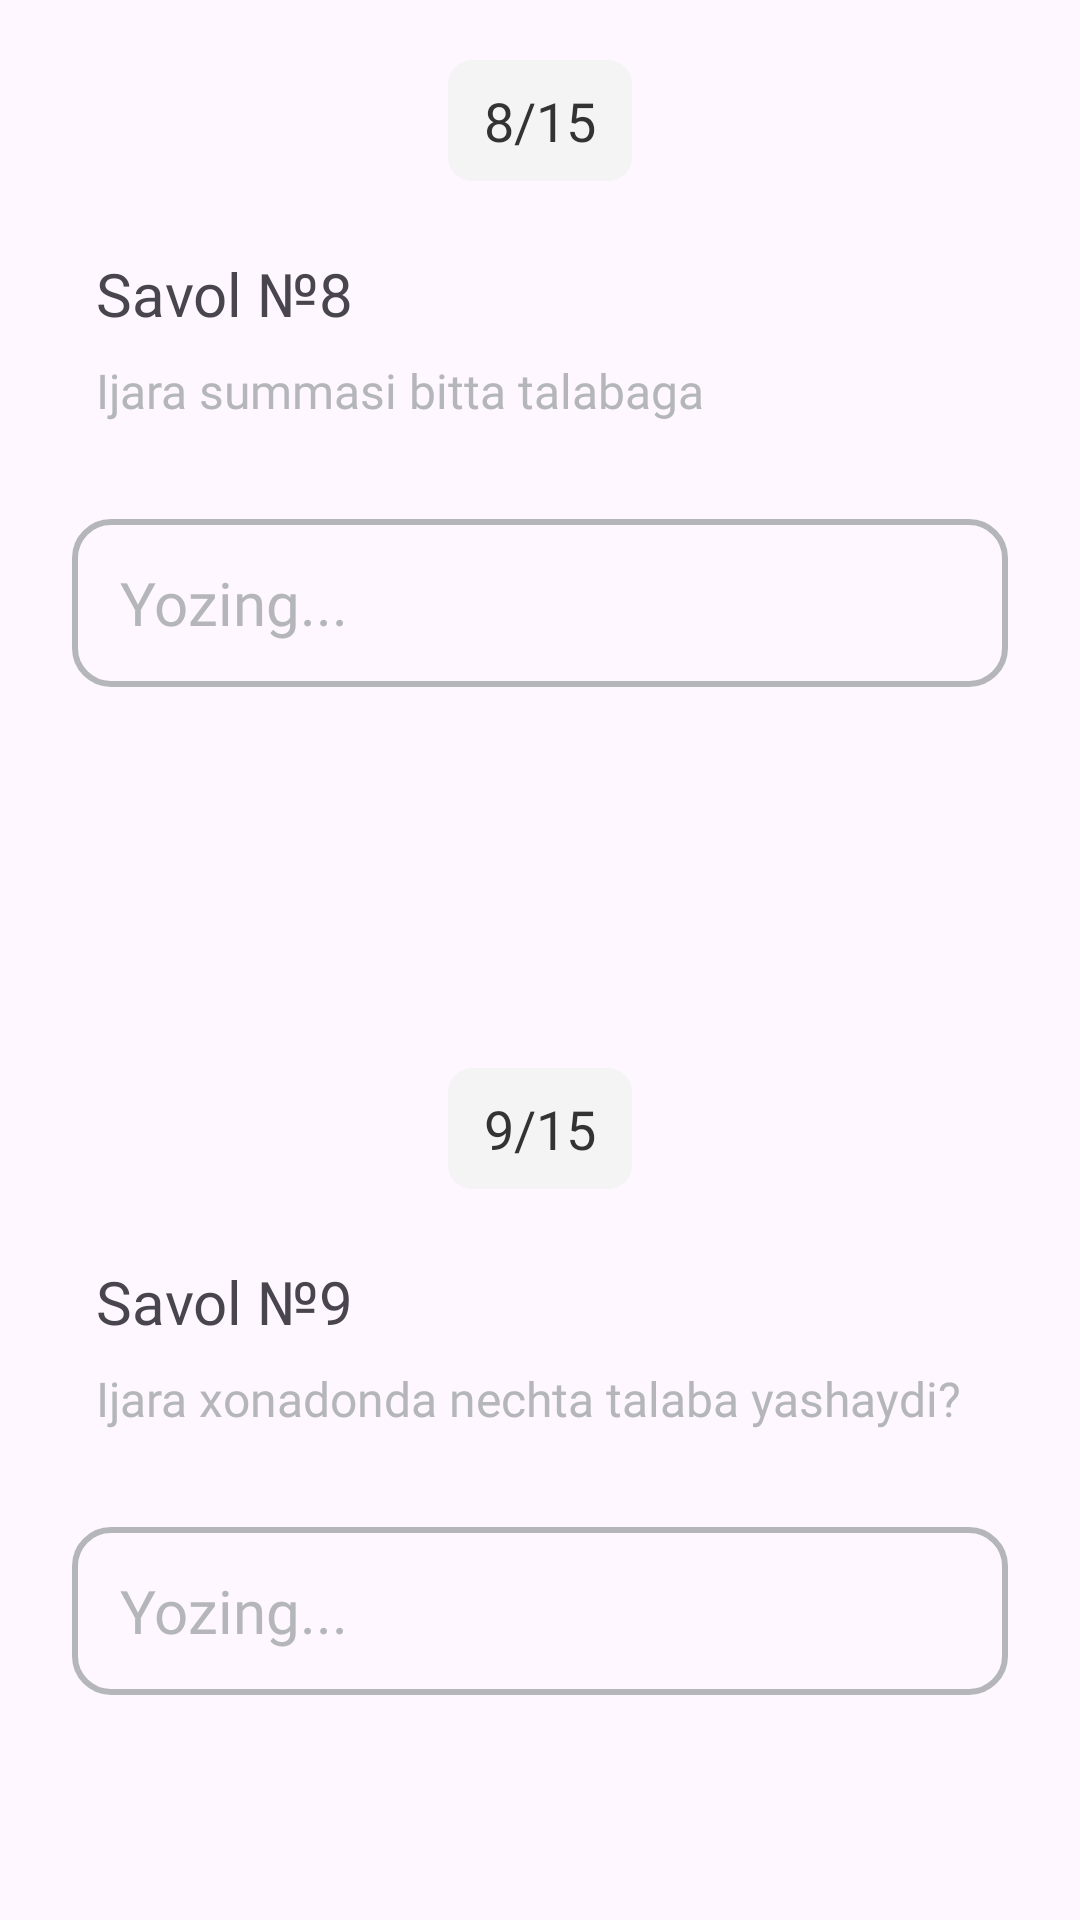

This screen was rendered from an Android layout file. Write that file and the resources it references.
<!-- AndroidManifest.xml: application theme Theme.TutorApp -->
<!-- res/layout/fragment_seventh_question.xml -->
<?xml version="1.0" encoding="utf-8"?>
<LinearLayout xmlns:android="http://schemas.android.com/apk/res/android"
    xmlns:app="http://schemas.android.com/apk/res-auto"
    xmlns:tools="http://schemas.android.com/tools"
    android:layout_width="match_parent"
    android:layout_height="match_parent"
    android:orientation="vertical">

    <LinearLayout
        android:layout_width="match_parent"
        android:layout_height="0dp"
        android:layout_marginBottom="16dp"
        android:layout_weight="1"
        android:background="@drawable/question_view_background"
        android:orientation="vertical">

        <TextView
            android:layout_width="wrap_content"
            android:layout_height="wrap_content"
            android:layout_gravity="center_horizontal"
            android:layout_marginTop="20dp"
            android:background="@drawable/tv_number_of_questions_background"
            android:fontFamily="@font/sf_pro_display_medium"
            android:paddingHorizontal="12dp"
            android:paddingVertical="8dp"
            android:text="8/15"
            android:textColor="@color/black_custom"
            android:textSize="18sp"
            tools:ignore="HardcodedText" />

        <TextView
            android:layout_width="wrap_content"
            android:layout_height="wrap_content"
            android:layout_marginStart="32dp"
            android:layout_marginTop="24dp"
            android:fontFamily="@font/sf_pro_display_medium"
            android:text="Savol №8"
            android:textSize="20sp"
            tools:ignore="HardcodedText" />

        <TextView
            android:layout_width="wrap_content"
            android:layout_height="wrap_content"
            android:layout_marginStart="32dp"
            android:layout_marginTop="8dp"
            android:fontFamily="@font/sf_pro_display_medium"
            android:text="Ijara summasi bitta talabaga"
            android:textColor="@color/gray"
            android:textSize="16sp"
            tools:ignore="HardcodedText" />

        <EditText
            android:id="@+id/et_price"
            android:layout_width="match_parent"
            android:layout_height="56dp"
            android:layout_marginTop="32dp"
            android:layout_marginHorizontal="24dp"
            android:background="@drawable/first_question_phone_number_background"
            android:fontFamily="@font/sf_pro_display_medium"
            android:hint="Yozing..."
            android:importantForAutofill="no"
            android:inputType="numberDecimal"
            android:paddingHorizontal="16dp"
            android:textColor="@color/black_custom"
            android:textColorHint="@color/gray"
            android:textSize="20sp"
            android:visibility="visible"
            tools:ignore="HardcodedText,LabelFor" />

    </LinearLayout>

    <LinearLayout
        android:layout_width="match_parent"
        android:layout_height="0dp"
        android:layout_marginTop="16dp"
        android:layout_weight="1"
        android:background="@drawable/question_view_background"
        android:orientation="vertical">

        <TextView
            android:layout_width="wrap_content"
            android:layout_height="wrap_content"
            android:layout_gravity="center_horizontal"
            android:layout_marginTop="20dp"
            android:background="@drawable/tv_number_of_questions_background"
            android:fontFamily="@font/sf_pro_display_medium"
            android:paddingHorizontal="12dp"
            android:paddingVertical="8dp"
            android:text="9/15"
            android:textColor="@color/black_custom"
            android:textSize="18sp"
            tools:ignore="HardcodedText" />

        <TextView
            android:layout_width="wrap_content"
            android:layout_height="wrap_content"
            android:layout_marginStart="32dp"
            android:layout_marginTop="24dp"
            android:fontFamily="@font/sf_pro_display_medium"
            android:text="Savol №9"
            android:textSize="20sp"
            tools:ignore="HardcodedText" />

        <TextView
            android:layout_width="wrap_content"
            android:layout_height="wrap_content"
            android:layout_marginStart="32dp"
            android:layout_marginTop="8dp"
            android:fontFamily="@font/sf_pro_display_medium"
            android:text="Ijara xonadonda nechta talaba yashaydi?"
            android:textColor="@color/gray"
            android:textSize="16sp"
            tools:ignore="HardcodedText" />

        <EditText
            android:id="@+id/et_member_count"
            android:layout_width="match_parent"
            android:layout_height="56dp"
            android:layout_marginTop="32dp"
            android:layout_marginHorizontal="24dp"
            android:background="@drawable/first_question_phone_number_background"
            android:fontFamily="@font/sf_pro_display_medium"
            android:hint="Yozing..."
            android:importantForAutofill="no"
            android:inputType="number"
            android:paddingHorizontal="16dp"
            android:textColor="@color/black_custom"
            android:textColorHint="@color/gray"
            android:textSize="20sp"
            android:visibility="visible"
            tools:ignore="HardcodedText,LabelFor" />

    </LinearLayout>

</LinearLayout>
<!-- resources referenced by this layout -->
<resources>
  <color name="black_custom">#333333</color>
  <color name="gray">#B4B6BA</color>
  <!-- drawable first_question_phone_number_background (drawable) -->
  <?xml version="1.0" encoding="utf-8"?>
  <shape xmlns:android="http://schemas.android.com/apk/res/android">
      <stroke android:width="2dp" android:color="@color/gray"/>
      <corners android:radius="12dp"/>
  </shape>
  <!-- drawable tv_number_of_questions_background (drawable) -->
  <?xml version="1.0" encoding="utf-8"?>
  <shape xmlns:android="http://schemas.android.com/apk/res/android">
      <solid android:color="@color/light_gray_second"/>
      <corners android:radius="8dp"/>
  </shape>
  <style name="Theme.TutorApp" parent="Base.Theme.TutorApp" />
  <color name="light_gray_second">#F4F4F4</color>
  <style name="Base.Theme.TutorApp" parent="Theme.Material3.DayNight.NoActionBar">
          
          
          <item name="android:splitMotionEvents">false</item>
          <item name="android:windowEnableSplitTouch">false</item>
          <item name="android:windowTranslucentStatus">false</item>
          <item name="android:windowLayoutInDisplayCutoutMode" tools:targetApi="o_mr1">shortEdges</item>
      </style>
</resources>
